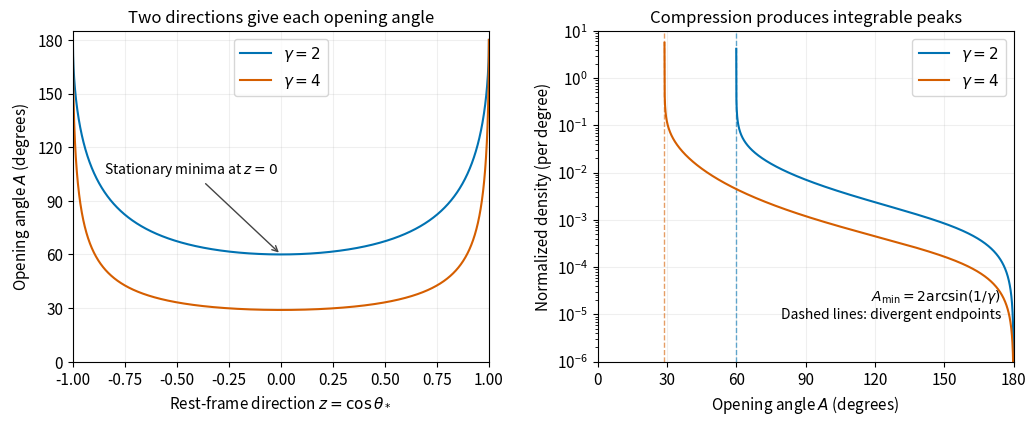

Reproduce this figure in Python. (Note: this script raises an exception after producing the figure.)
"""Plot the two-photon opening-angle map and its normalized density.

Tested with Python 3.14, NumPy 2.3.5, and Matplotlib 3.10.7.
The only generated artifact is the PNG in the caller's working directory.
"""
from pathlib import Path

import matplotlib
matplotlib.use("Agg")
import matplotlib.pyplot as plt
import numpy as np


def main():
    plt.rcParams.update({"font.size": 11, "axes.titlesize": 12})
    fig, (mapping, density) = plt.subplots(1, 2, figsize=(10.5, 4.4), dpi=100)
    fig.patch.set_facecolor("white")
    z = np.linspace(-1, 1, 2001)
    for gamma, color in [(2.0, "#0072B2"), (4.0, "#D55E00")]:
        beta = np.sqrt(1 - gamma**-2)
        angle = 2 * np.arcsin(np.clip(1 / (gamma * np.sqrt(1 - beta**2 * z**2)), 0, 1))
        amin = 2 * np.arcsin(1 / gamma)
        mapping.plot(z, np.rad2deg(angle), color=color, label=rf"$\gamma={gamma:g}$")
        aa = np.linspace(amin + 1e-5, np.pi - 1e-5, 3000)
        ss = np.sin(aa / 2)
        pp = np.cos(aa / 2) / (2 * beta * gamma * ss**2 * np.sqrt(gamma**2 * ss**2 - 1))
        density.plot(np.rad2deg(aa), pp * np.pi / 180, color=color, label=rf"$\gamma={gamma:g}$")
        density.axvline(np.rad2deg(amin), color=color, lw=1, ls="--", alpha=0.6)
    mapping.set(xlim=(-1, 1), ylim=(0, 185), xlabel=r"Rest-frame direction $z=\cos\theta_*$",
                ylabel=r"Opening angle $A$ (degrees)", title="Two directions give each opening angle")
    mapping.set_yticks([0, 30, 60, 90, 120, 150, 180])
    mapping.legend(loc="upper center")
    mapping.annotate("Stationary minima at $z=0$", xy=(0, 60), xytext=(-0.85, 105),
                     arrowprops={"arrowstyle": "->", "color": "#444444"}, fontsize=10)
    density.set(xlim=(0, 180), ylim=(1e-6, 10), yscale="log", xlabel=r"Opening angle $A$ (degrees)",
                ylabel="Normalized density (per degree)", title="Compression produces integrable peaks")
    density.set_xticks([0, 30, 60, 90, 120, 150, 180])
    density.legend(loc="upper right")
    density.text(0.97, 0.12, r"$A_{\min}=2\arcsin(1/\gamma)$" + "\nDashed lines: divergent endpoints",
                 transform=density.transAxes, ha="right", va="bottom", fontsize=10)
    for ax in (mapping, density):
        ax.set_facecolor("white")
        ax.grid(alpha=0.2)
    fig.tight_layout(pad=1.1, w_pad=2)
    fig.savefig(Path.cwd() / Path(__file__).with_suffix(".png").name,
                facecolor="white", transparent=False, metadata={"Software": "Matplotlib"})
    plt.close(fig)


if __name__ == "__main__":
    main()
